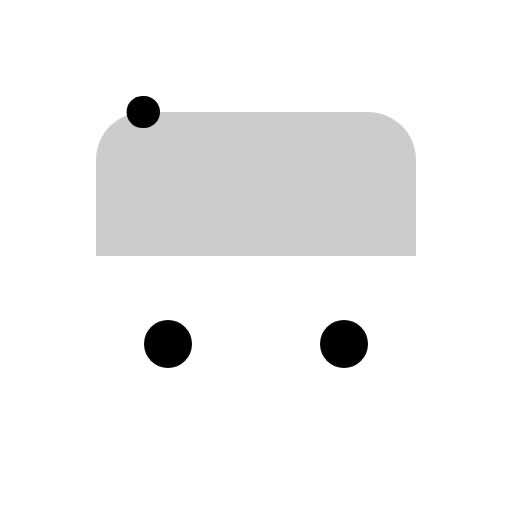
t = 0.00 s
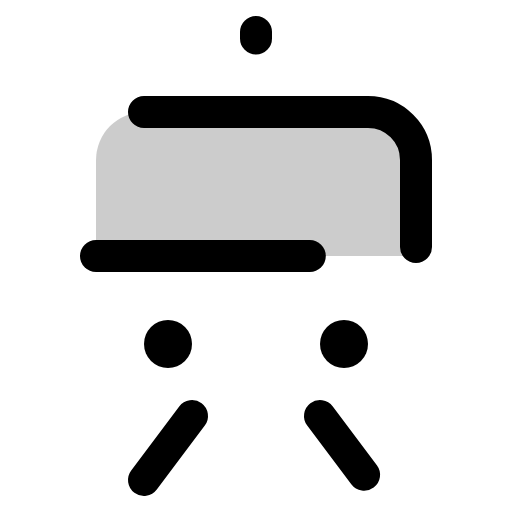
t = 1.50 s
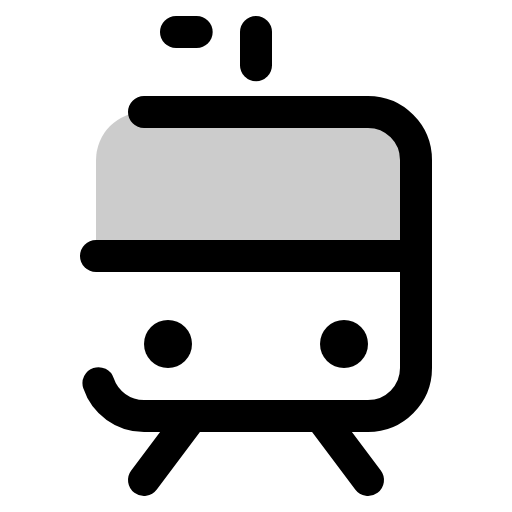
t = 1.88 s
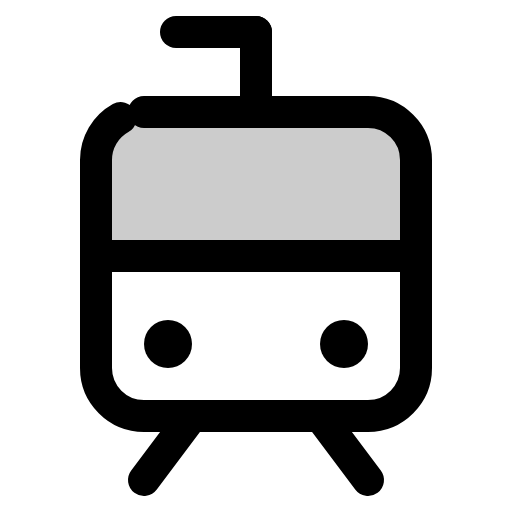
t = 2.25 s
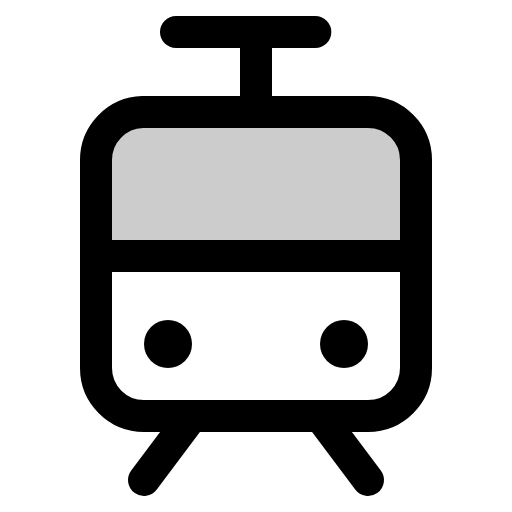
t = 2.63 s
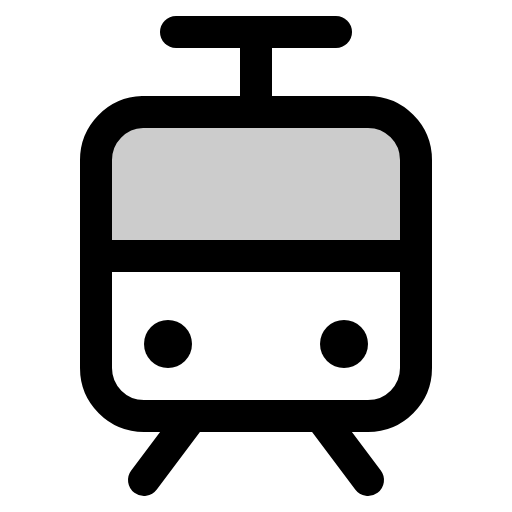
t = 3.00 s

The animated SVG that drew these frames (rendered in a browser with its animation timeline set to each time). Animation: 1 CSS @keyframes rule; one cycle of 3.00 s.

<svg xmlns="http://www.w3.org/2000/svg" viewBox="0 0 256 256">
  <style>
    .draw-line {
      stroke-dasharray: 1;
      stroke-dashoffset: 1;
      animation: phosphor-draw-in 1.5s ease-in-out forwards;
    }
    @keyframes phosphor-draw-in {
      to { stroke-dashoffset: 0; }
    }
  </style><rect width="256" height="256" fill="none"/><path d="M48,80A24,24,0,0,1,72,56H184a24,24,0,0,1,24,24v48H48Z" opacity="0.2"/><line x1="96" y1="208" x2="72" y2="240" fill="none" stroke="currentColor" stroke-linecap="round" stroke-linejoin="round" stroke-width="16" class="draw-line" pathLength="1" style="animation-delay: 0s"/><line x1="160" y1="208" x2="184" y2="240" fill="none" stroke="currentColor" stroke-linecap="round" stroke-linejoin="round" stroke-width="16" class="draw-line" pathLength="1" style="animation-delay: 0.3s"/><line x1="48" y1="128" x2="208" y2="128" fill="none" stroke="currentColor" stroke-linecap="round" stroke-linejoin="round" stroke-width="16" class="draw-line" pathLength="1" style="animation-delay: 0.6s"/><rect x="48" y="56" width="160" height="152" rx="24" fill="none" stroke="currentColor" stroke-linecap="round" stroke-linejoin="round" stroke-width="16" class="draw-line" pathLength="1" style="animation-delay: 0.9s"/><line x1="128" y1="16" x2="128" y2="56" fill="none" stroke="currentColor" stroke-linecap="round" stroke-linejoin="round" stroke-width="16" class="draw-line" pathLength="1" style="animation-delay: 1.2s"/><circle cx="84" cy="172" r="12"/><circle cx="172" cy="172" r="12"/><line x1="88" y1="16" x2="168" y2="16" fill="none" stroke="currentColor" stroke-linecap="round" stroke-linejoin="round" stroke-width="16" class="draw-line" pathLength="1" style="animation-delay: 1.5s"/></svg>
